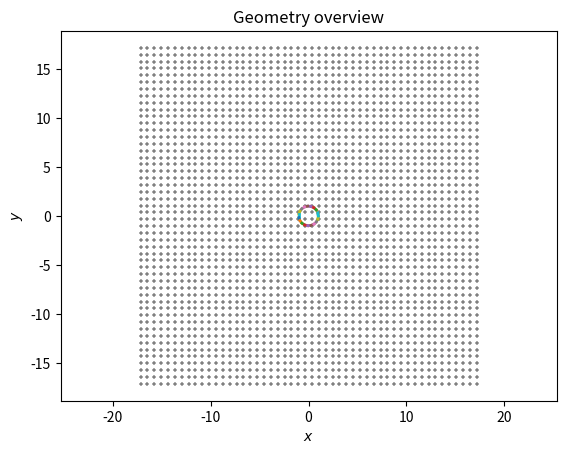

Write Python code to recreate this figure.
# -*- coding: utf-8 -*-
"""
Created on Wed Feb 19 14:32:25 2025

@author: maxod
"""
import numpy as np
import matplotlib.pyplot as plt
from scipy.special import hankel2
from math import ceil
rho0 = 1.2 # air, 20°C, 1 atm
f = 100 #[hz]
w = 2*np.pi*f# air -> 343 = w/k
k = w/343
longueur_onde = (2*np.pi)/k
m = 50

class Edge:
    def __init__(self,r1,r2):
        self.r1 = r1
        self.r2 = r2

    def norm(self):
        r = self.r1-self.r2
        return(np.sqrt(r[0]**2 + r[1]**2))

    def integral(self, Vn, obs):
        """
        Parameters
        ----------
        Vn : float
            constant normal velocity w.r.t interface
        obs : 2d array
            grid of observation points.

        Returns
        -------
        l'intégrale.

        """
        obs = np.atleast_2d(obs) # (N,2)

        s = np.linspace(0, 1, m) # (m,)
        diff = obs[:, np.newaxis, :] - (self.r1 + s[:, np.newaxis] * (self.r2-self.r1)) # (N,m,2)
        rho = np.linalg.norm(diff, axis=-1) # (N,m)

        H = hankel2(0, k * rho) # (N,m)
        if np.any(np.isnan(H)):
            raise ValueError("Hankel function evaluated at singular point, change geometry or grid.")
        
        H[:, 0] *= 1/2
        H[:, -1] *= 1/2

        integral = w * rho0 * Vn * self.norm() * np.sum(H, axis=1) / m # (N,)
        return integral
        
def circle_maker(rayon,center):
    """
    Parameters
    ----------
    rayon : int
        rayon en cellule.
    center : (int,int)
        index matrice du centre.
    Returns
    -------
    liste des edges du pourtour de la section.
    """
    
    circonf = 2*np.pi*rayon
    long_edge = longueur_onde/10
    n_edges = ceil(circonf/long_edge)
    
    angle = 360/n_edges/180*np.pi # DONE : adapt this such that each edge's length is 2pi/10k
    r1 = np.array(center)+np.array((rayon,0))
    all_edges = []
    current_angle = angle
    
    #création des edges
    for i in range(n_edges + 1):
        r2 = center + np.array((rayon*np.cos(current_angle), rayon*np.sin(current_angle)))
        edge = Edge(r1, r2)
        all_edges.append(edge)
        r1 = r2
        current_angle = current_angle + angle
            
    return all_edges
    
        
edges = circle_maker(1, (0,0))


velocity_distribution = 0.5 * np.ones(len(edges))
for i in range(len(edges)):
    mid_point_x = (edges[i].r1[0]+edges[i].r2[0])/2
    mid_point_y = (edges[i].r1[1]+edges[i].r2[1])/2
    
    angle = np.arctan2(mid_point_x,mid_point_y)
    velocity_distribution[i] = velocity_distribution[i]*(np.cos(angle)**2)
    
#velocity_distribution = 0.5 * np.ones(len(edges)) # constant velocity distribution

# create grid
gridsize = 50
x = np.linspace(-5*longueur_onde, 5*longueur_onde, gridsize)
X, Y = np.meshgrid(x, x)
coord_array = np.column_stack((X.ravel(), Y.ravel()))

for i in range(len(edges)):
    plt.plot([edges[i].r1[0], edges[i].r2[0]], [edges[i].r1[1], edges[i].r2[1]], "-", linewidth=2)
    plt.scatter(coord_array[:, 0], coord_array[:, 1], c='gray', marker='+', s=1)

plt.xlabel("$x$")
plt.ylabel("$y$")
plt.axis('equal')
plt.title("Geometry overview")
plt.show()

grid_integrals = np.zeros((gridsize * gridsize, len(edges)), dtype=complex)

for i in range(len(edges)):
    grid_integrals[:,i] = edges[i].integral(velocity_distribution[i], coord_array)
grid_integrals = np.sum(grid_integrals, axis=-1) # sum up all contributions

import matplotlib.pyplot as plt
import matplotlib.animation

plt.rcParams["animation.html"] = "jshtml"
plt.ioff()

fig, ax = plt.subplots(subplot_kw={"projection": "3d"})

def animate(t):
    plt.cla()
    pressures = np.real(grid_integrals * np.exp(1j* t/2))
    ax.plot_surface(X, Y, pressures.reshape(X.shape))

    plt.xlim(-5*longueur_onde, 5*longueur_onde)
    plt.ylim(-5*longueur_onde, 5*longueur_onde)
    ax.set_zlim(-1000, 1000)
    ax.set_title("Pressure field")
    fig.tight_layout()
    

ani = matplotlib.animation.FuncAnimation(fig, animate, frames=50, interval=10)
plt.show()
